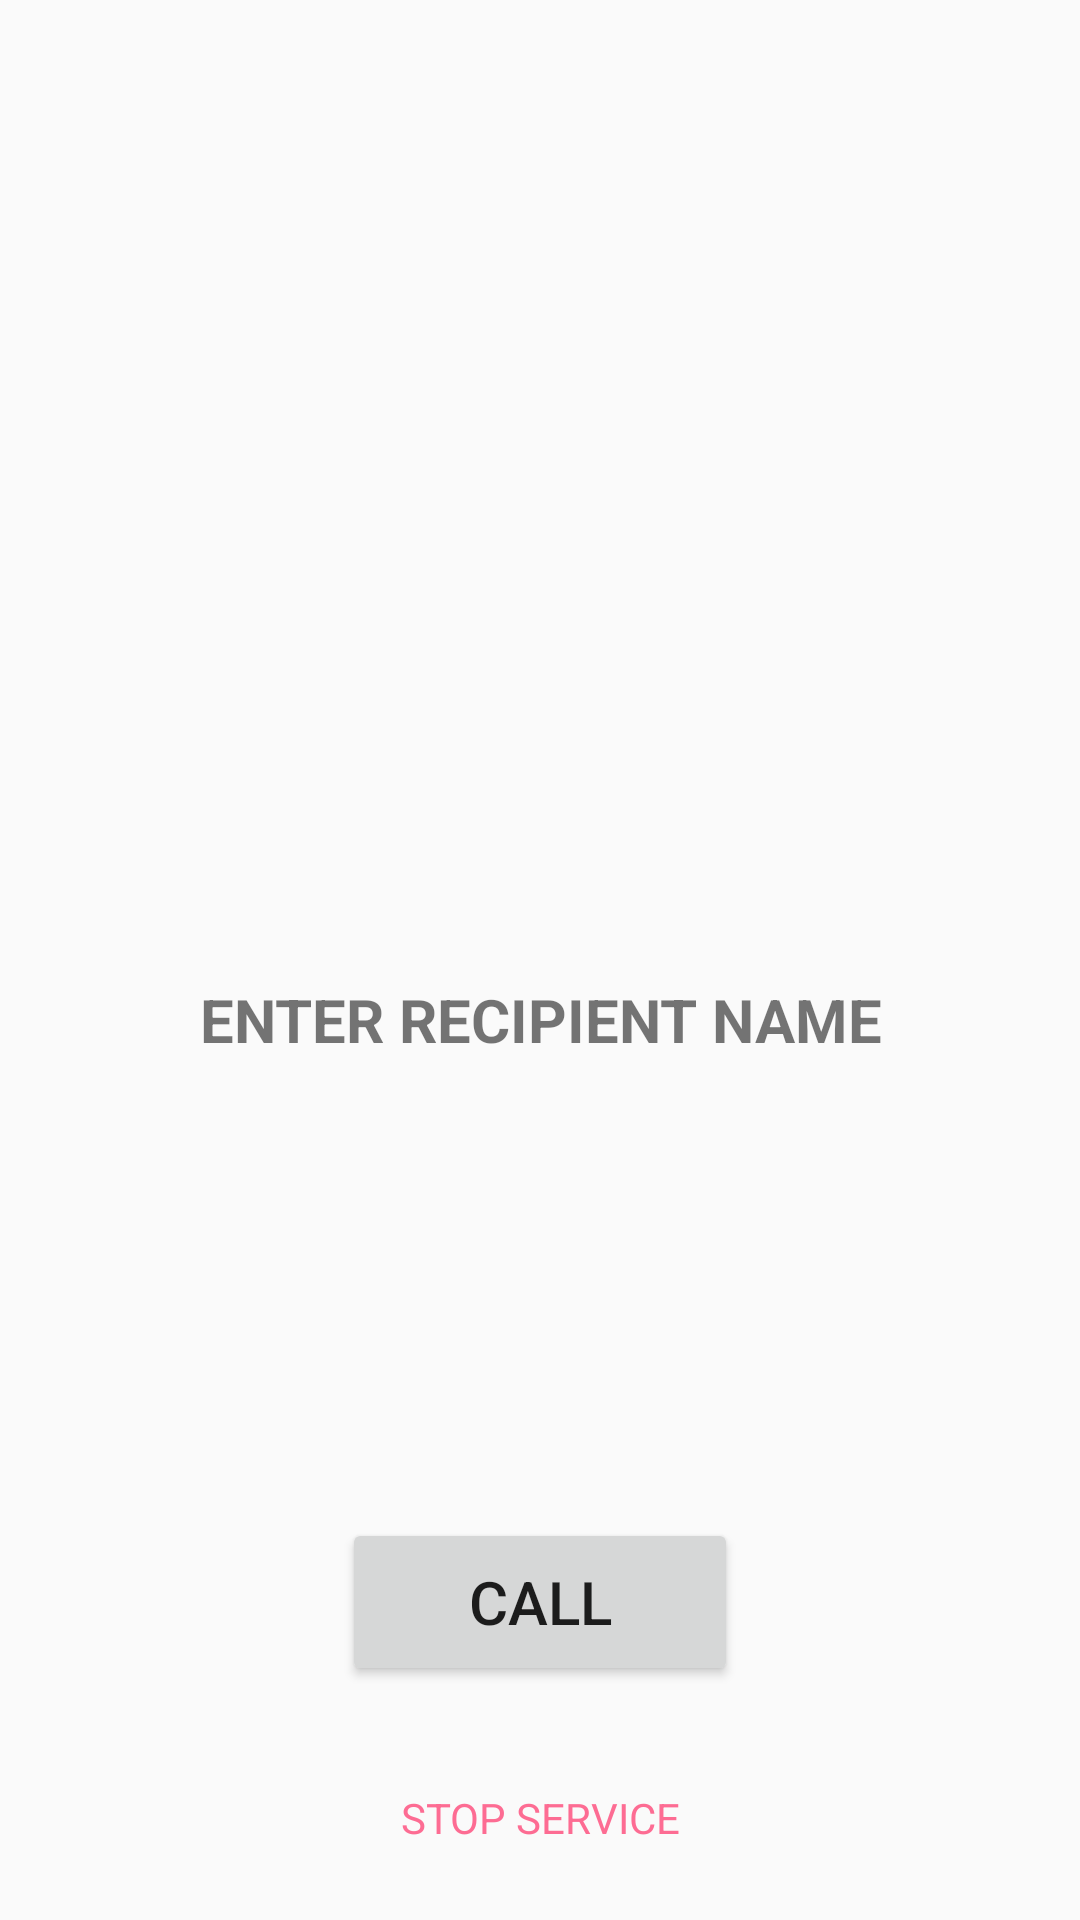

Here is an Android app screen rendered from its layout file. Give the layout XML and the strings, colors and styles it references.
<!-- AndroidManifest.xml: application theme AppTheme -->
<!-- res/layout/activity_place_call.xml -->
<RelativeLayout xmlns:android="http://schemas.android.com/apk/res/android"

    android:layout_width="match_parent"
    android:layout_height="match_parent"
    android:padding="0dip">


    <LinearLayout
        android:id="@+id/numberInputLayout"
        android:layout_width="fill_parent"
        android:layout_height="wrap_content"
        android:layout_centerVertical="true"
        android:orientation="vertical"
        android:paddingLeft="40dp"
        android:paddingRight="40dp">

        <TextView
            android:id="@+id/calling_to"
            android:layout_width="wrap_content"
            android:layout_height="wrap_content"
            android:layout_gravity="center_horizontal"
            android:layout_marginTop="40dp"
            android:text="Enter recipient name"
            android:textAlignment="center"
            android:textAllCaps="true"
            android:textSize="20sp"
            android:textStyle="bold" />

        <EditText
            android:id="@+id/callName"
            android:layout_width="match_parent"
            android:layout_height="wrap_content"
            android:layout_marginTop="8dp"
            android:inputType="textNoSuggestions"
            android:padding="10dp"
            android:textSize="32sp"
            android:visibility="gone">

            <requestFocus />
        </EditText>

    </LinearLayout>

    <LinearLayout
        android:layout_width="wrap_content"
        android:layout_height="wrap_content"
        android:layout_above="@+id/numberInputLayout"
        android:layout_centerHorizontal="true"
        android:paddingBottom="24dp"
        android:visibility="gone">

        <TextView
            android:id="@+id/infoText"
            android:layout_width="wrap_content"
            android:layout_height="wrap_content"
            android:text="Logged in as: "
            android:textAllCaps="true"
            android:textAppearance="?android:attr/textAppearanceSmall" />

        <TextView
            android:id="@+id/loggedInName"
            android:layout_width="wrap_content"
            android:layout_height="wrap_content"
            android:text="Someone"
            android:textAllCaps="true"
            android:textAppearance="?android:attr/textAppearanceSmall"
            android:textStyle="bold" />
    </LinearLayout>


    <RelativeLayout
        android:layout_width="fill_parent"
        android:layout_height="wrap_content"
        android:layout_alignParentBottom="true"
        android:layout_centerHorizontal="true">

        <Button
            android:id="@+id/callButton"
            android:layout_width="wrap_content"
            android:layout_height="wrap_content"
            android:layout_centerHorizontal="true"
            android:layout_gravity="center_horizontal"
            android:layout_marginBottom="20dp"
            android:minHeight="56dp"
            android:minWidth="132dp"
            android:text="Call"
            android:textSize="20sp" />

        <Button
            android:id="@+id/stopButton"
            android:layout_width="wrap_content"
            android:layout_height="wrap_content"
            android:layout_below="@+id/callButton"
            android:layout_centerHorizontal="true"
            android:layout_marginBottom="10dp"
            android:background="@android:color/transparent"
            android:text="Stop service"
            android:textAllCaps="true"
            android:textAppearance="?android:attr/textAppearanceSmall"
            android:textColor="@color/colorPrimary" />

    </RelativeLayout>

</RelativeLayout>
<!-- resources referenced by this layout -->
<resources>
  <color name="colorPrimary">#fd6c93</color>
  <style name="AppTheme" parent="Theme.AppCompat.Light.NoActionBar">
          
          <item name="colorPrimary">@color/colorPrimary</item>
          <item name="colorPrimaryDark">@color/colorPrimaryDark</item>
          <item name="colorAccent">@color/colorAccent</item>
      </style>
  <color name="colorPrimaryDark">#fd6c93</color>
  <color name="colorAccent">#ffffff</color>
</resources>
